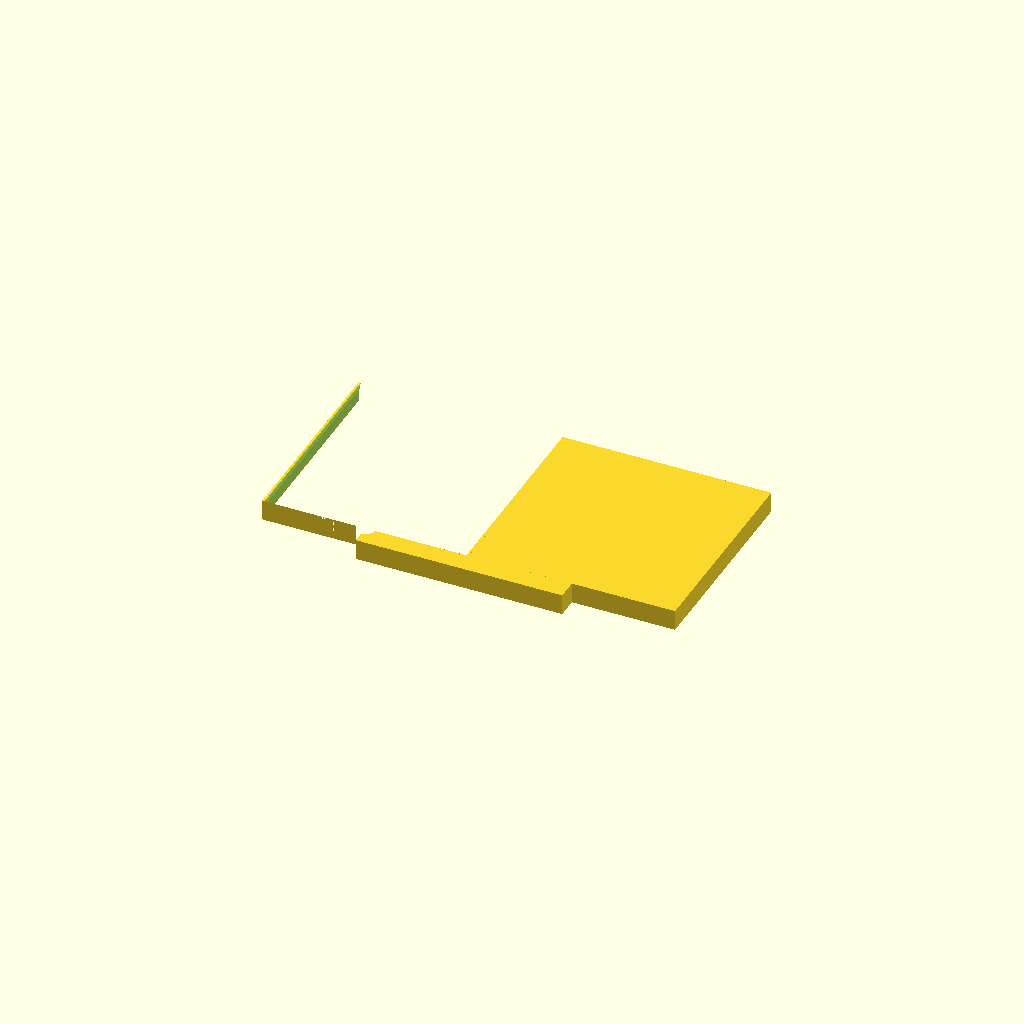
Cell 1 — every parameter at its default value.
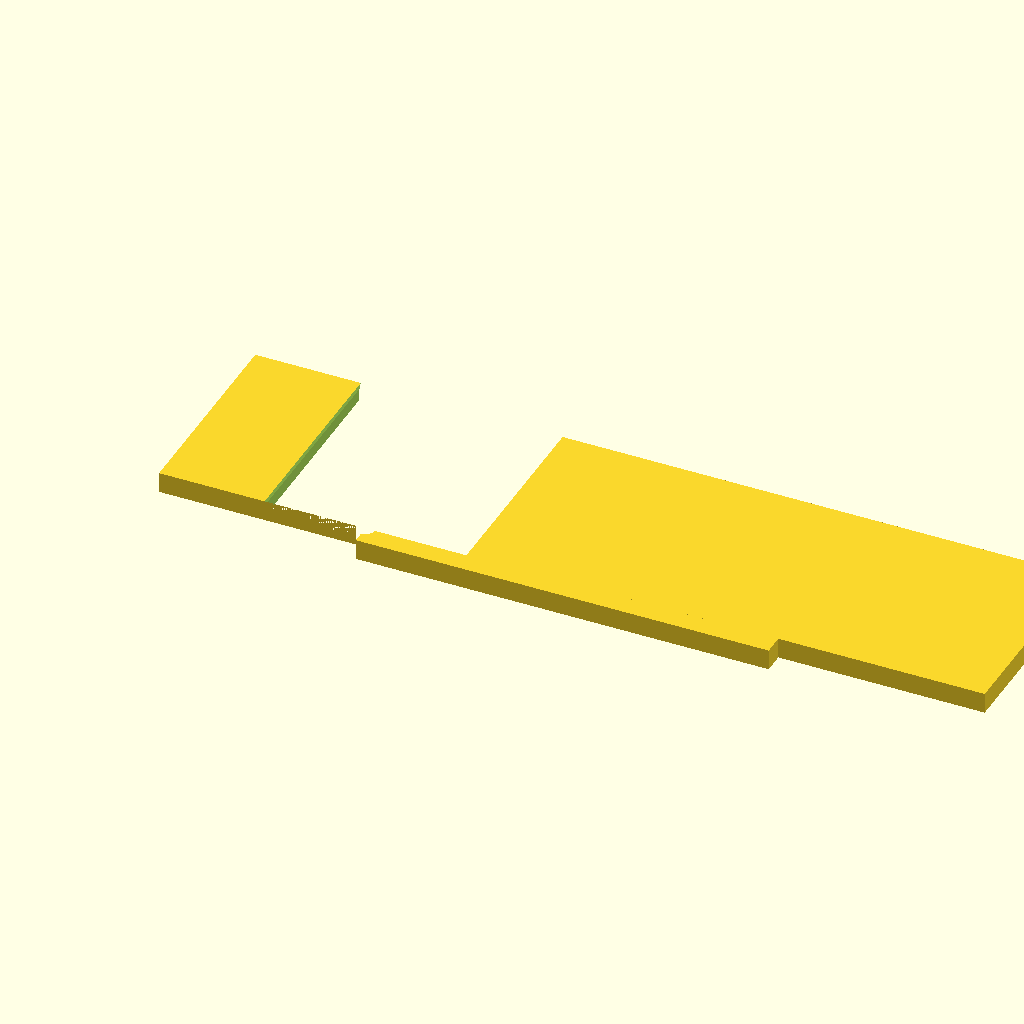
Cell 2: base_d = 100 (everything else at default).
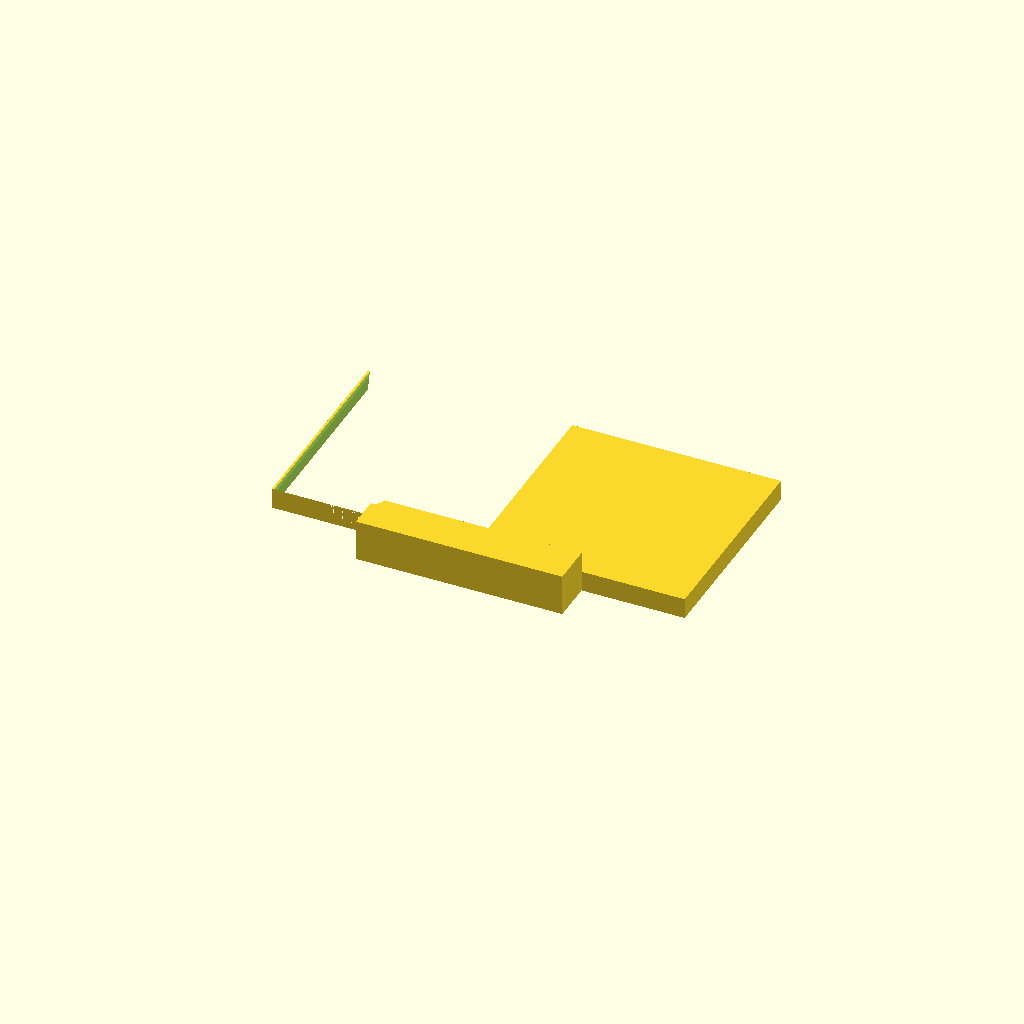
Cell 3: the same model with base_t = 10.
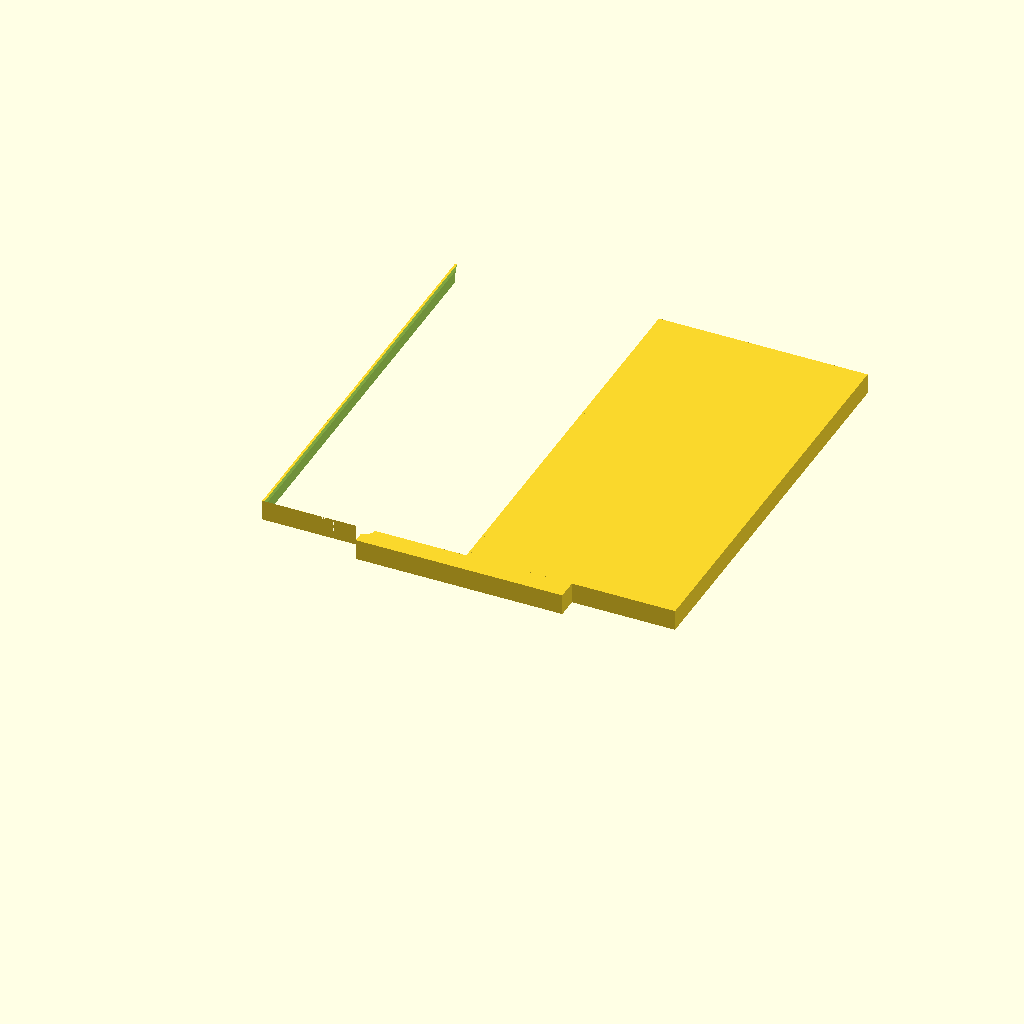
Cell 4: arm_l = 100 (everything else at default).
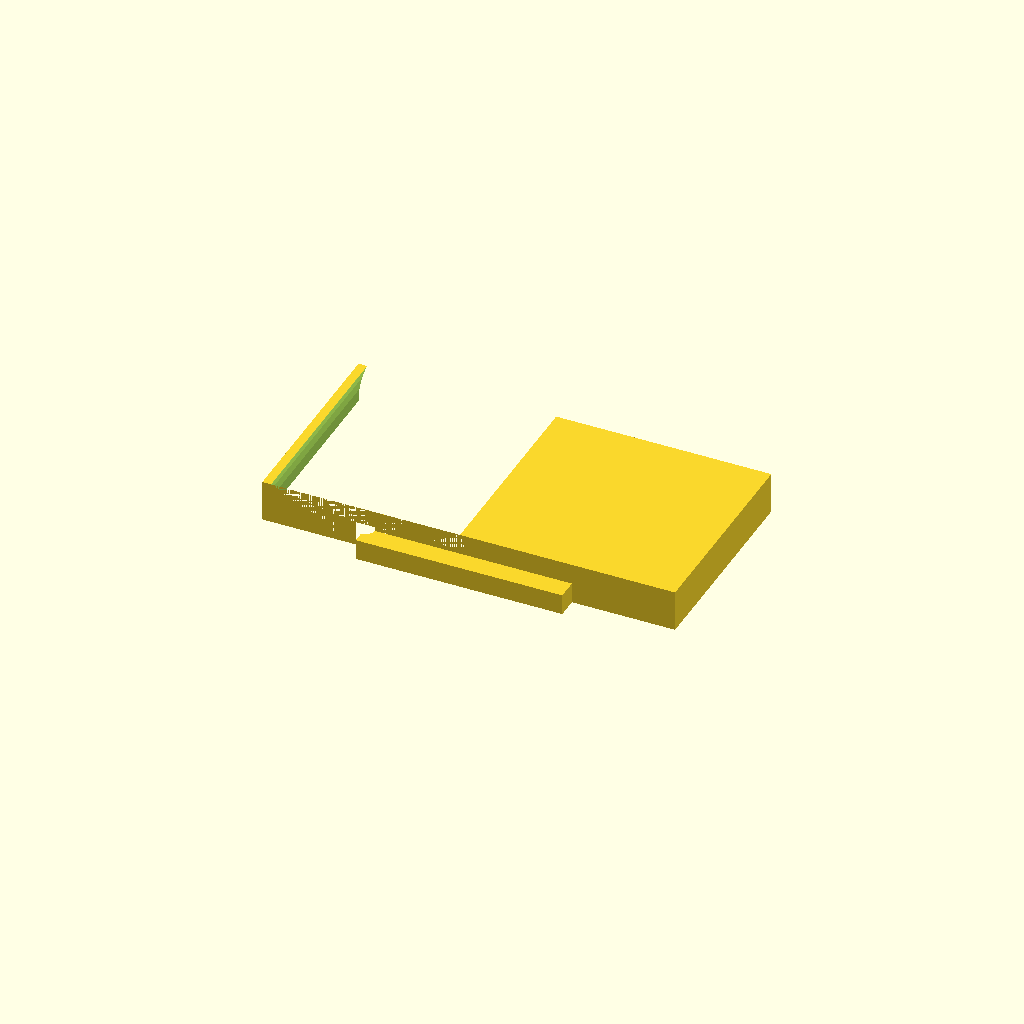
Cell 5: arm_t = 10 (everything else at default).
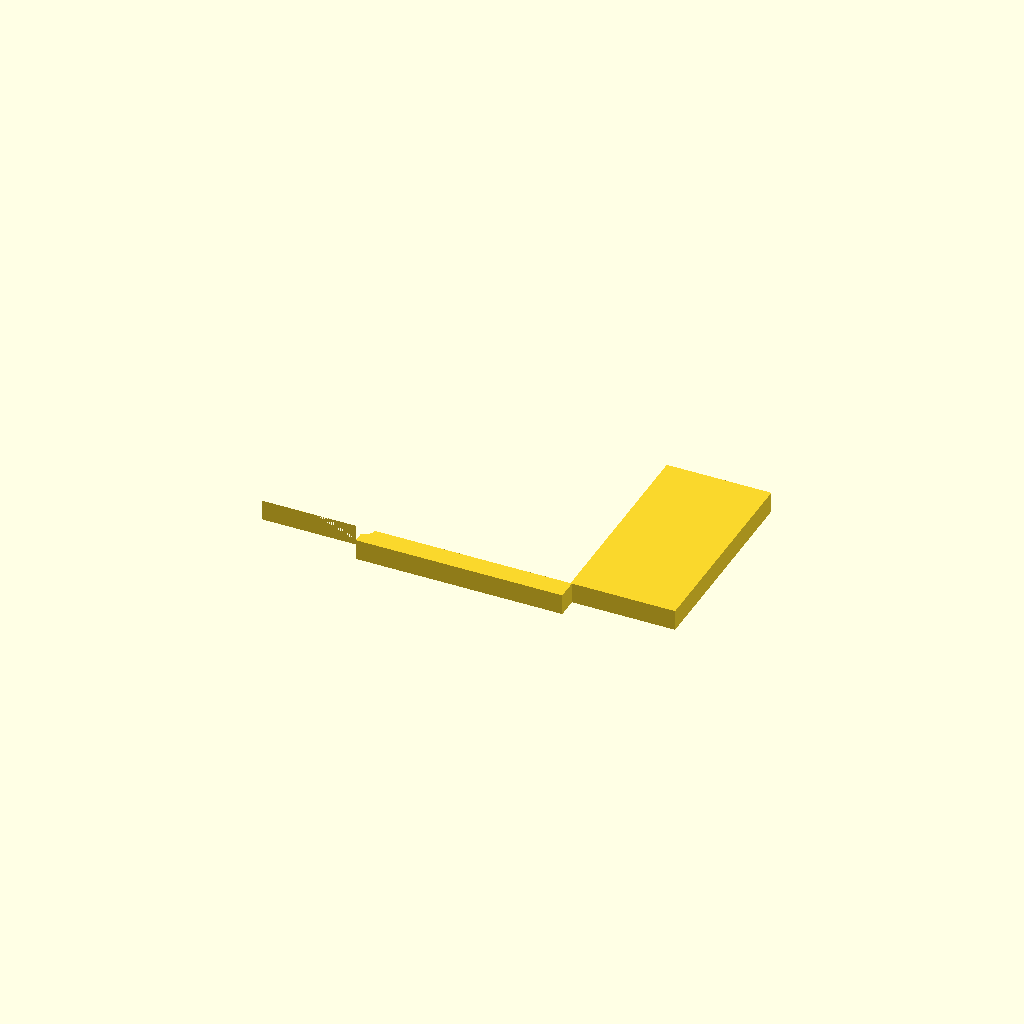
Cell 6 — motor_h set to 100, the other parameters unchanged.
All cells are drawn from one camera (rotation 55°, 0°, 25°, orthographic, colour scheme Cornfield), so only the parameter changes between them.
The OpenSCAD source (bench/results/gpu-v1-g6/code/scadcoder-v1/nema17_motor_bracket_s6_a2.scad):
// L-shaped mounting bracket for a NEMA 17 stepper motor (syringe pump, bench top). NOVEL general part.
//

base_d  = 50;
base_t  = 5;
arm_l   = 50;
arm_t   = 5;
motor_h = 50;
screw  = 4.5;

$fn = 48;

gusset_t = 5;

difference() {
    union() {
        cube([base_d, base_t, base_t]);              // base plate (square, not rectangular - the user's X range -25..25 is 50 mm)
        cube([base_d, base_t, base_t]);
        translate([0, base_t, 0]) cube([base_d, arm_l, arm_t]);           // vertical motor plate
        for (x = [-base_d / 2, base_d / 2])
            translate([x, base_t, 0]) cube([base_d, arm_l, arm_t]);       // two gussets, right-angle corner at the plate junction
    }
    translate([0, base_t, -1]) cylinder(h = base_t + 2, d = screw);                 // 2 x M4 through-holes in the base
    translate([0, base_t, -1]) cylinder(h = base_t + 2, d = screw);
    translate([0, base_t, 0]) rotate([-90, 0, 0]) cylinder(h = arm_l + 2, d = motor_h);   // motor boss hole (along Y)
    for (z = [arm_t / 2, arm_t / 2 + 15.5])
        translate([0, base_t, z]) rotate([-90, 0, 0]) cylinder(h = arm_l + 2, d = screw);  // 4 x M3 screw holes in the arm
}
Customizer parameters (derived from the source; name, type, default, range or options):
base_d: number, default 50
base_t: number, default 5
arm_l: number, default 50
arm_t: number, default 5
motor_h: number, default 50
screw: number, default 4.5
gusset_t: number, default 5
